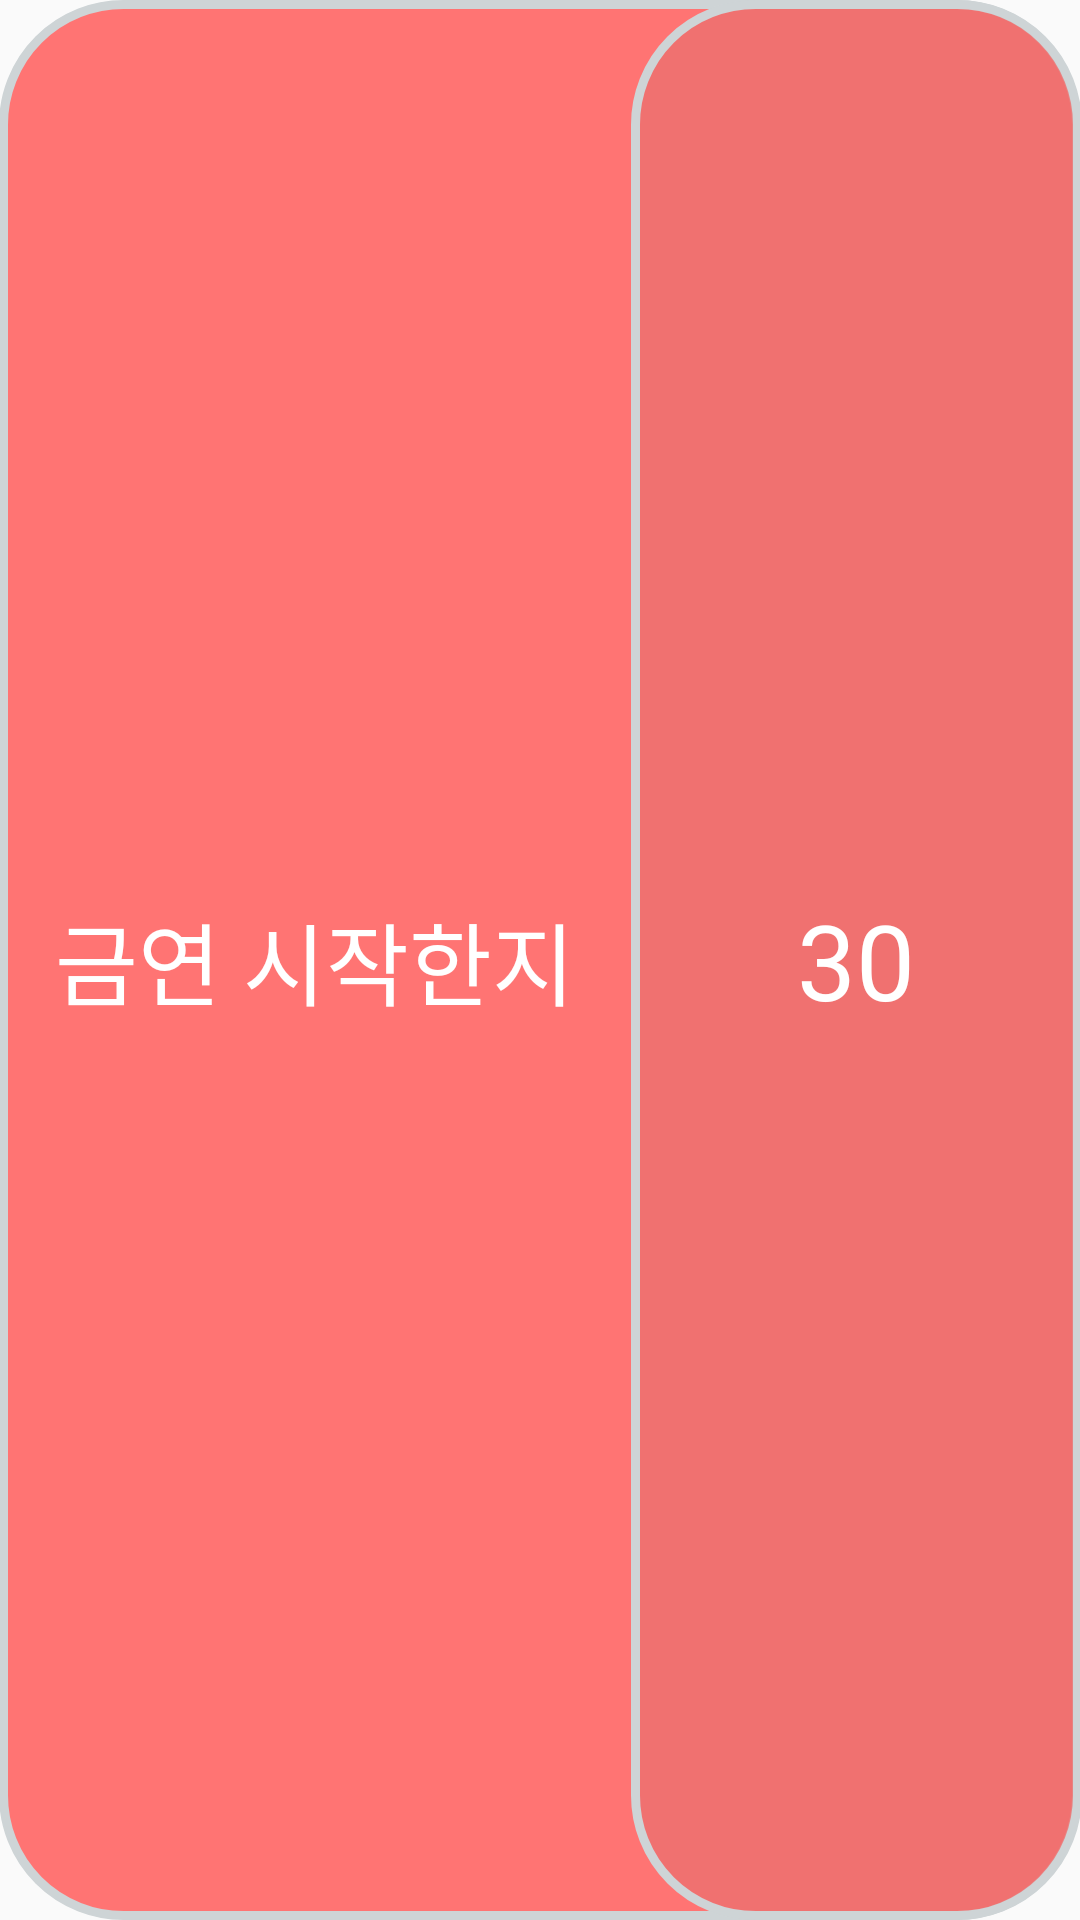

The Android layout XML behind this screen, and the referenced resources:
<!-- AndroidManifest.xml: application theme AppTheme -->
<!-- res/layout/new_app_widget.xml -->
<LinearLayout xmlns:android="http://schemas.android.com/apk/res/android"
    android:layout_width="match_parent"
    android:layout_height="match_parent"
    android:id="@+id/widget"
    android:background="#00ffffff"
    android:orientation="horizontal"
    android:padding="@dimen/widget_margin">

    <LinearLayout
        android:orientation="horizontal"
        android:background="@drawable/round"
        android:layout_width="match_parent"
        android:layout_height="match_parent">

    <TextView
        android:layout_marginLeft="10dp"
        android:gravity="center"
        android:id="@+id/appwidget_text"
        android:layout_width="match_parent"
        android:layout_height="match_parent"
        android:layout_margin="8dp"
        android:text="금연 시작한지"
        android:textStyle="normal"
        android:fontFamily="@font/my_font_family"
        android:textColor="#ffffff"
        android:textSize="30sp"
        android:layout_weight="1"/>

    <TextView
        android:id="@+id/widgettext"
        android:gravity="center"
        android:textSize="35dp"
        android:text="30"
        android:textStyle="normal"
        android:fontFamily="@font/my_font_family"
        android:textColor="#ffffff"
        android:background="@drawable/round2"
        android:layout_weight="1.4"
        android:layout_width="match_parent"
        android:layout_height="match_parent" />

    </LinearLayout>

</LinearLayout>
<!-- resources referenced by this layout -->
<resources>
  <!-- drawable round (drawable) -->
  <?xml version="1.0" encoding="UTF-8"?>
  <shape xmlns:android="http://schemas.android.com/apk/res/android">
      <solid android:color="#ff7473"/>
      <stroke android:width="3dip" android:color="#ced4d6" />
      <corners android:radius="40dip"/>
      <padding android:left="0dip" android:top="0dip" android:right="0dip" android:bottom="0dip" />
  </shape>
  <!-- drawable round2 (drawable) -->
  <?xml version="1.0" encoding="UTF-8"?>
  <shape xmlns:android="http://schemas.android.com/apk/res/android">
      <solid android:color="#d0ed7170"/>
      <stroke android:width="3dip" android:color="#ced4d6" />
      <corners android:radius="40dip"/>
      <padding android:left="0dip" android:top="0dip" android:right="0dip" android:bottom="0dip" />
  </shape>
  <style name="AppTheme" parent="Theme.AppCompat.Light.DarkActionBar">
          
          <item name="colorPrimary">@color/colorPrimary</item>
          <item name="colorPrimaryDark">@color/colorPrimaryDark</item>
          <item name="colorAccent">@color/colorAccent</item>
          <item name="android:windowDrawsSystemBarBackgrounds">true</item>
          <item name="android:statusBarColor">@color/colorPrimary</item>
          <item name="android:windowTranslucentStatus">false</item>
  
          
          <item name="windowNoTitle">true</item>
          <item name="windowActionBar">false</item>
  
      </style>
  <color name="colorPrimary">#ff7473</color>
  <color name="colorPrimaryDark">#ff7473</color>
  <color name="colorAccent">#ff7473</color>
</resources>
